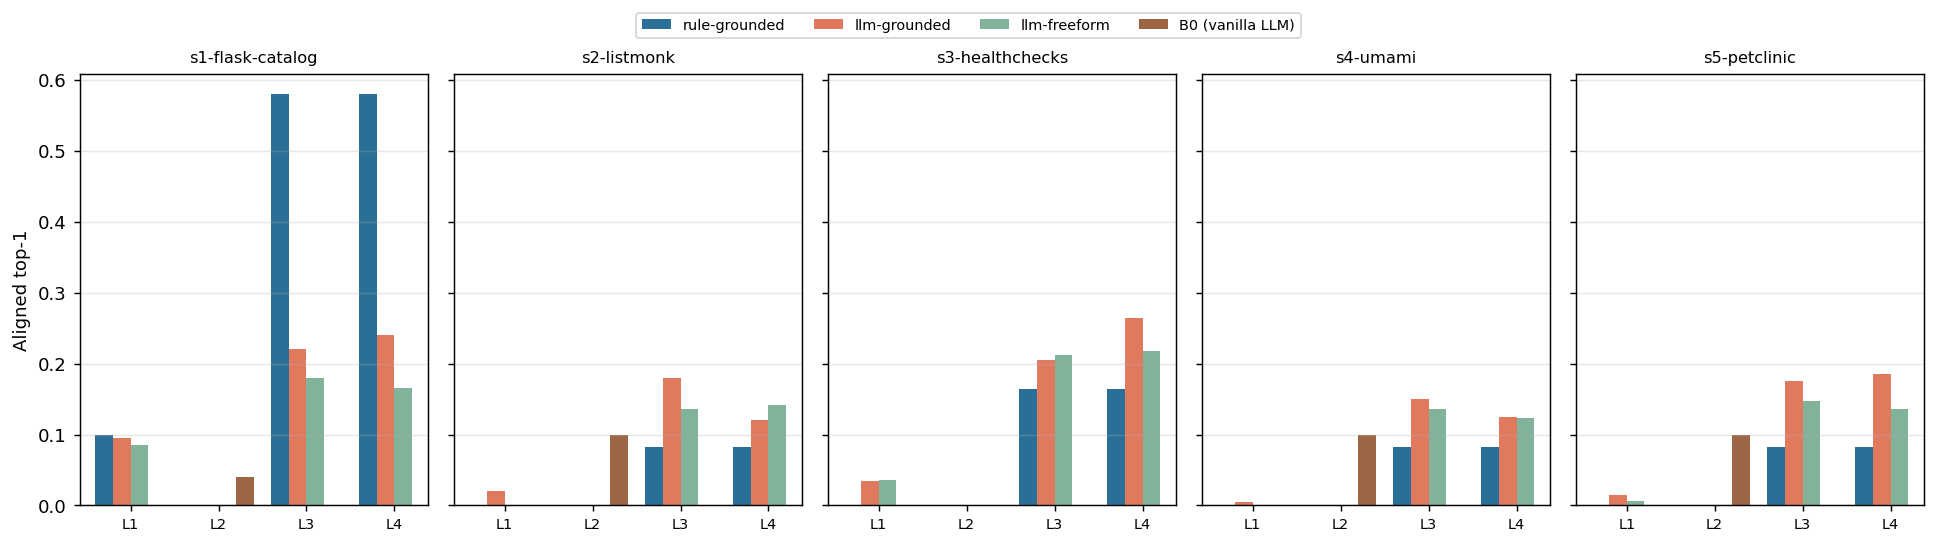

Values plotted in this chart, from the file beside it:
subject, rung, engine, k, n, aligned_top1, ci_lo, ci_hi
s1-flask-catalog, L1 (logs only), llm-freeform, 17, 200, 0.085, 0.05375, 0.1319
s1-flask-catalog, L1 (logs only), llm-grounded, 19, 200, 0.095, 0.06166, 0.1436
s1-flask-catalog, L1 (logs only), rule-grounded, 10, 100, 0.1, 0.05523, 0.1744
s1-flask-catalog, L3 (FR, no prov.), llm-freeform, 36, 200, 0.18, 0.1329, 0.2391
s1-flask-catalog, L3 (FR, no prov.), llm-grounded, 44, 200, 0.22, 0.1682, 0.2824
s1-flask-catalog, L3 (FR, no prov.), rule-grounded, 58, 100, 0.58, 0.4821, 0.672
s1-flask-catalog, L4 (FR + prov.), llm-freeform, 33, 200, 0.165, 0.12, 0.2227
s1-flask-catalog, L4 (FR + prov.), llm-grounded, 48, 200, 0.24, 0.1861, 0.3037
s1-flask-catalog, L4 (FR + prov.), rule-grounded, 58, 100, 0.58, 0.4821, 0.672
s2-listmonk, L1 (logs only), llm-freeform, 0, 170, 0.0, 0.0, 0.0221
s2-listmonk, L1 (logs only), llm-grounded, 4, 200, 0.02, 0.007804, 0.05029
s2-listmonk, L1 (logs only), rule-grounded, 0, 85, 0.0, 0.0, 0.04324
s2-listmonk, L3 (FR, no prov.), llm-freeform, 23, 170, 0.1353, 0.09187, 0.1948
s2-listmonk, L3 (FR, no prov.), llm-grounded, 36, 200, 0.18, 0.1329, 0.2391
s2-listmonk, L3 (FR, no prov.), rule-grounded, 7, 85, 0.08235, 0.04046, 0.1604
s2-listmonk, L4 (FR + prov.), llm-freeform, 24, 170, 0.1412, 0.09674, 0.2015
s2-listmonk, L4 (FR + prov.), llm-grounded, 24, 200, 0.12, 0.08198, 0.1723
s2-listmonk, L4 (FR + prov.), rule-grounded, 7, 85, 0.08235, 0.04046, 0.1604
s3-healthchecks, L1 (logs only), llm-freeform, 6, 170, 0.03529, 0.01627, 0.07485
s3-healthchecks, L1 (logs only), llm-grounded, 7, 200, 0.035, 0.01706, 0.07047
s3-healthchecks, L1 (logs only), rule-grounded, 0, 85, 0.0, 0.0, 0.04324
s3-healthchecks, L3 (FR, no prov.), llm-freeform, 36, 170, 0.2118, 0.1571, 0.2792
s3-healthchecks, L3 (FR, no prov.), llm-grounded, 41, 200, 0.205, 0.1549, 0.2663
s3-healthchecks, L3 (FR, no prov.), rule-grounded, 14, 85, 0.1647, 0.1007, 0.2577
s3-healthchecks, L4 (FR + prov.), llm-freeform, 37, 170, 0.2176, 0.1622, 0.2855
s3-healthchecks, L4 (FR + prov.), llm-grounded, 53, 200, 0.265, 0.2087, 0.3302
s3-healthchecks, L4 (FR + prov.), rule-grounded, 14, 85, 0.1647, 0.1007, 0.2577
s4-umami, L1 (logs only), llm-freeform, 0, 170, 0.0, 0.0, 0.0221
s4-umami, L1 (logs only), llm-grounded, 1, 200, 0.005, 0.0008832, 0.02777
s4-umami, L1 (logs only), rule-grounded, 0, 85, 0.0, 0.0, 0.04324
s4-umami, L3 (FR, no prov.), llm-freeform, 23, 170, 0.1353, 0.09187, 0.1948
s4-umami, L3 (FR, no prov.), llm-grounded, 30, 200, 0.15, 0.1071, 0.2061
s4-umami, L3 (FR, no prov.), rule-grounded, 7, 85, 0.08235, 0.04046, 0.1604
s4-umami, L4 (FR + prov.), llm-freeform, 21, 170, 0.1235, 0.08223, 0.1815
s4-umami, L4 (FR + prov.), llm-grounded, 25, 200, 0.125, 0.08612, 0.178
s4-umami, L4 (FR + prov.), rule-grounded, 7, 85, 0.08235, 0.04046, 0.1604
s5-petclinic, L1 (logs only), llm-freeform, 1, 170, 0.005882, 0.001039, 0.03256
s5-petclinic, L1 (logs only), llm-grounded, 3, 200, 0.015, 0.005114, 0.04317
s5-petclinic, L1 (logs only), rule-grounded, 0, 85, 0.0, 0.0, 0.04324
s5-petclinic, L3 (FR, no prov.), llm-freeform, 25, 170, 0.1471, 0.1016, 0.2081
s5-petclinic, L3 (FR, no prov.), llm-grounded, 35, 200, 0.175, 0.1286, 0.2336
s5-petclinic, L3 (FR, no prov.), rule-grounded, 7, 85, 0.08235, 0.04046, 0.1604
s5-petclinic, L4 (FR + prov.), llm-freeform, 23, 170, 0.1353, 0.09187, 0.1948
s5-petclinic, L4 (FR + prov.), llm-grounded, 37, 200, 0.185, 0.1373, 0.2446
s5-petclinic, L4 (FR + prov.), rule-grounded, 7, 85, 0.08235, 0.04046, 0.1604
s1-flask-catalog, L2 (raw kubectl), B0 (vanilla LLM), 4, 99, 0.0404, 0.01582, 0.09932
s2-listmonk, L2 (raw kubectl), B0 (vanilla LLM), 1, 10, 0.1, 0.01788, 0.4042
s3-healthchecks, L2 (raw kubectl), B0 (vanilla LLM), 0, 10, 0.0, 0.0, 0.2775
s4-umami, L2 (raw kubectl), B0 (vanilla LLM), 1, 10, 0.1, 0.01788, 0.4042
s5-petclinic, L2 (raw kubectl), B0 (vanilla LLM), 1, 10, 0.1, 0.01788, 0.4042
